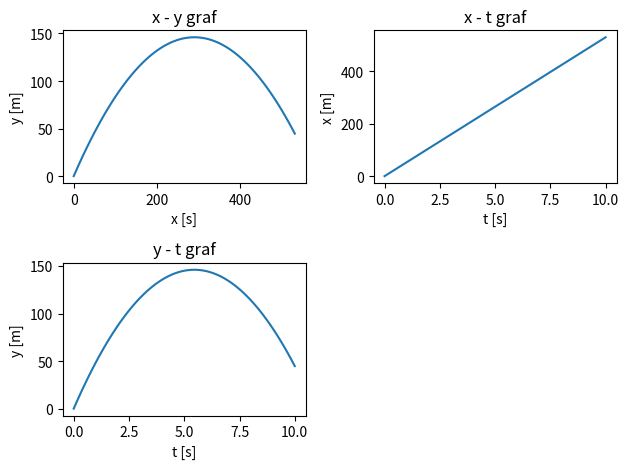

Python code for this plot:
# Napišite program u kojem korisnik definira iznos početne brzine v0 u m/s i kut otklona θ u stupnjevima. Neka
# program crta x − y, x − t i y − t graf za prvih 10 sekundi gibanja u dvije dimenzije. Diferencijalne jednadžbe
# rješavajte numerički. Pripazite na oznake i mjerne jedinice x i y osi na svim grafovima.

import numpy as np
import matplotlib.pyplot as plt

def kosi_hitac(v0, kut0):

    x=[]
    y=[]
    v_y=[]
    t=[]
    x.append(0)
    y.append(0)
    t.append(0)
    v_x=np.cos(np.deg2rad(kut0))*v0
    v_y.append(np.sin(np.deg2rad(kut0))*v0)
    dt=0.1

    for i in range (100):
        g=9.81
        x.append(x[i]+v_x*dt)
        v_y.append(v_y[i]-g*dt)
        y.append(y[i]+v_y[i]*dt)
        t.append(t[i]+dt)

    plt.subplot(2, 2, 1)
    plt.plot(x, y)
    plt.title('x - y graf')
    plt.xlabel('x [s]')
    plt.ylabel('y [m]')
    plt.subplot(2, 2, 2)
    plt.plot(t, x)
    plt.title('x - t graf')
    plt.xlabel('t [s]')
    plt.ylabel('x [m]')
    plt.subplot(2, 2, 3)
    plt.plot(t, y)
    plt.title('y - t graf')
    plt.xlabel('t [s]')
    plt.ylabel('y [m]')
    plt.tight_layout()  
    plt.show()

kosi_hitac(75, 45)

